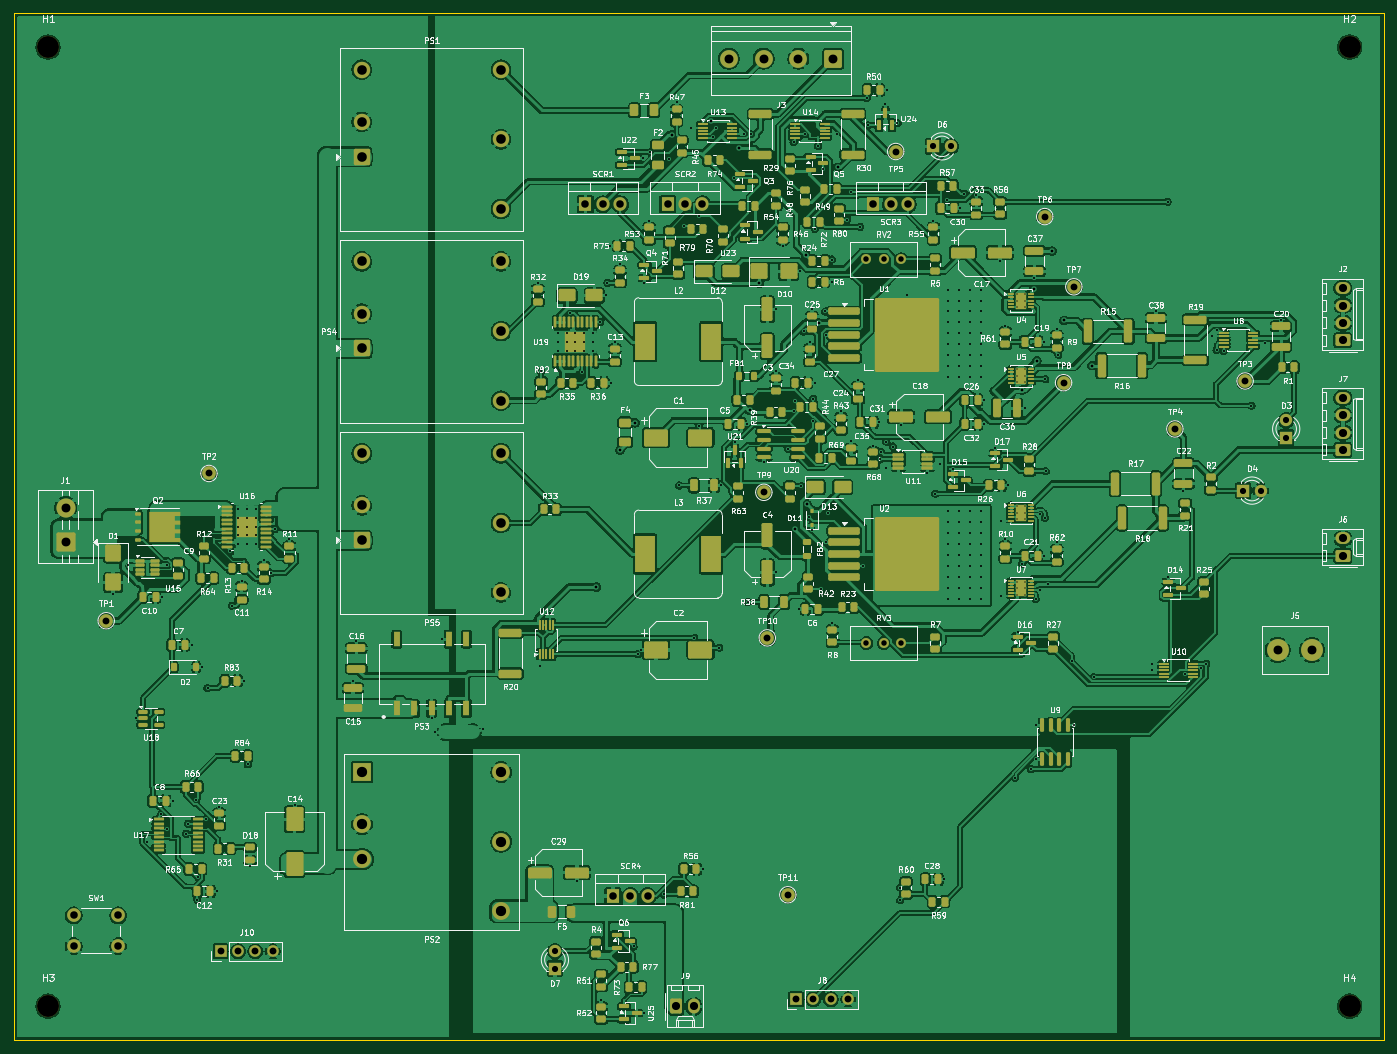
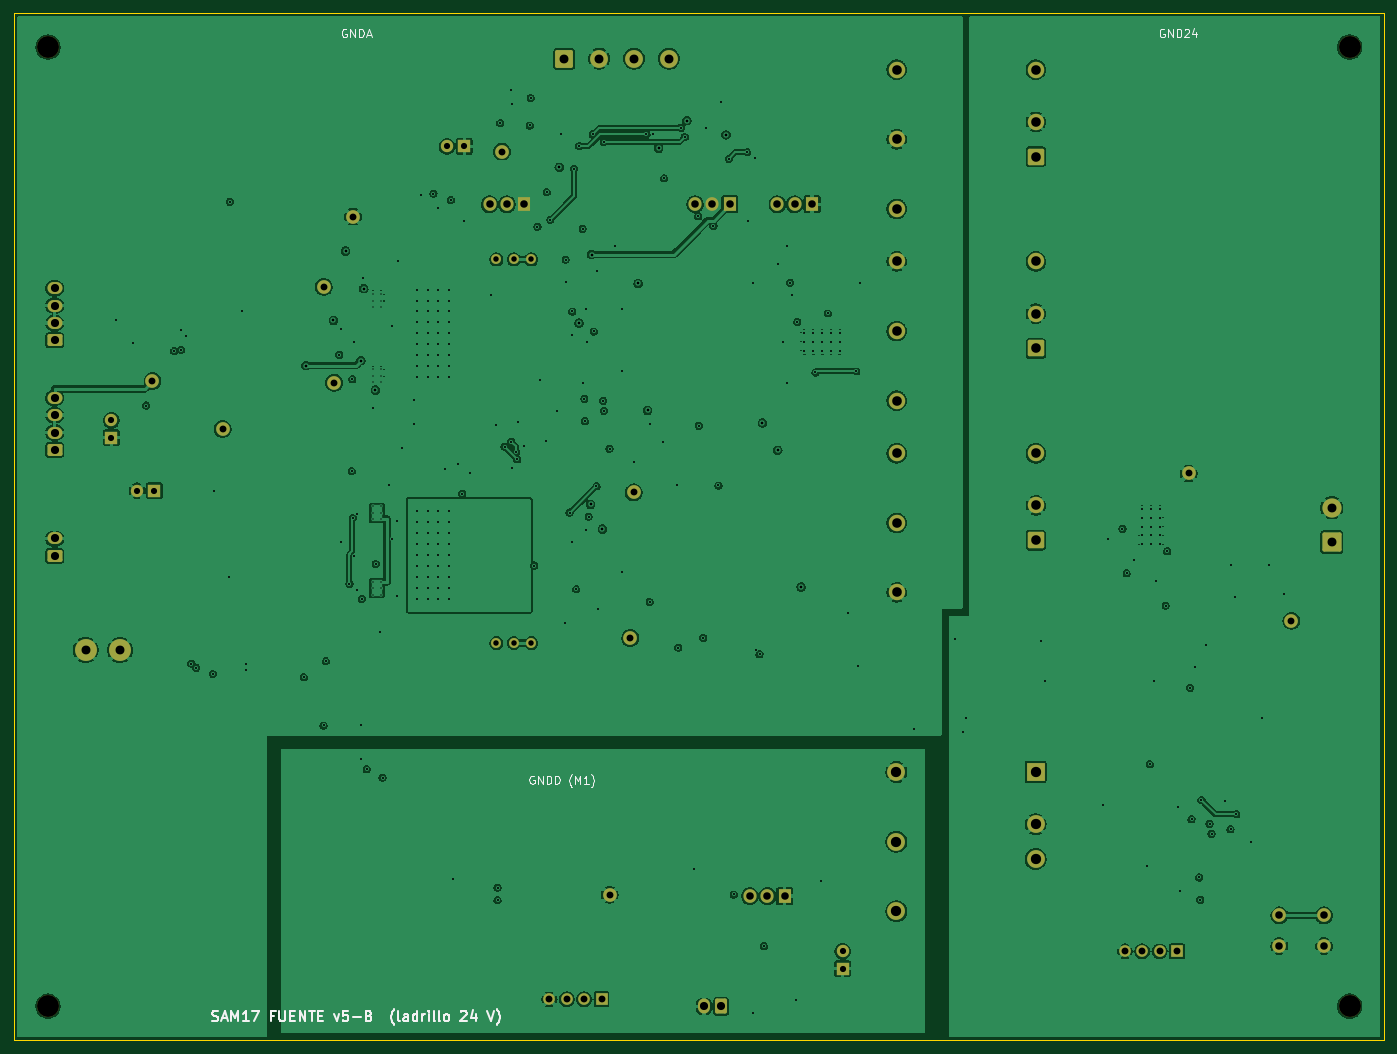
Circuit board: 9 layer files. Board 200.0 x 150.0 mm.
- bottom_copper: sam17-power-v5-B_Cu.gbl (550171 bytes)
- bottom_mask: sam17-power-v5-B_Mask.gbs (5742 bytes)
- bottom_silk: sam17-power-v5-B_Silkscreen.gbo (18084 bytes)
- outline: sam17-power-v5-Edge_Cuts.gm1 (671 bytes)
- top_copper: sam17-power-v5-F_Cu.gtl (1119876 bytes)
- top_mask: sam17-power-v5-F_Mask.gts (29488 bytes)
- paste: sam17-power-v5-F_Paste.gtp (25585 bytes)
- top_silk: sam17-power-v5-F_Silkscreen.gto (374445 bytes)
- drill: sam17-power-v5.drl (7423 bytes)

=== bottom_copper: sam17-power-v5-B_Cu.gbl (550171 bytes, source omitted) ===
=== bottom_mask: sam17-power-v5-B_Mask.gbs ===
G04 #@! TF.GenerationSoftware,KiCad,Pcbnew,10.0.3*
G04 #@! TF.CreationDate,2026-10-23T16:15:26+02:00*
G04 #@! TF.ProjectId,sam17-power-v5,73616d31-372d-4706-9f77-65722d76352e,rev?*
G04 #@! TF.SameCoordinates,Original*
G04 #@! TF.FileFunction,Soldermask,Bot*
G04 #@! TF.FilePolarity,Negative*
%FSLAX46Y46*%
G04 Gerber Fmt 4.6, Leading zero omitted, Abs format (unit mm)*
G04 Created by KiCad (PCBNEW 10.0.3) date 2026-10-23 16:15:26*
%MOMM*%
%LPD*%
G01*
G04 APERTURE LIST*
G04 Aperture macros list*
%AMRoundRect*
0 Rectangle with rounded corners*
0 $1 Rounding radius*
0 $2 $3 $4 $5 $6 $7 $8 $9 X,Y pos of 4 corners*
0 Add a 4 corners polygon primitive as box body*
4,1,4,$2,$3,$4,$5,$6,$7,$8,$9,$2,$3,0*
0 Add four circle primitives for the rounded corners*
1,1,$1+$1,$2,$3*
1,1,$1+$1,$4,$5*
1,1,$1+$1,$6,$7*
1,1,$1+$1,$8,$9*
0 Add four rect primitives between the rounded corners*
20,1,$1+$1,$2,$3,$4,$5,0*
20,1,$1+$1,$4,$5,$6,$7,0*
20,1,$1+$1,$6,$7,$8,$9,0*
20,1,$1+$1,$8,$9,$2,$3,0*%
G04 Aperture macros list end*
%ADD10C,2.000000*%
%ADD11R,1.905000X2.000000*%
%ADD12O,1.905000X2.000000*%
%ADD13R,1.700000X1.700000*%
%ADD14C,1.700000*%
%ADD15RoundRect,0.250000X1.050000X1.050000X-1.050000X1.050000X-1.050000X-1.050000X1.050000X-1.050000X0*%
%ADD16C,2.600000*%
%ADD17C,3.200000*%
%ADD18RoundRect,0.250001X0.949999X-0.949999X0.949999X0.949999X-0.949999X0.949999X-0.949999X-0.949999X0*%
%ADD19C,2.400000*%
%ADD20RoundRect,0.250001X1.149999X-1.149999X1.149999X1.149999X-1.149999X1.149999X-1.149999X-1.149999X0*%
%ADD21C,2.800000*%
%ADD22RoundRect,0.250000X-0.620000X-0.845000X0.620000X-0.845000X0.620000X0.845000X-0.620000X0.845000X0*%
%ADD23O,1.740000X2.190000*%
%ADD24R,1.800000X1.800000*%
%ADD25C,1.800000*%
%ADD26RoundRect,0.250000X0.845000X-0.620000X0.845000X0.620000X-0.845000X0.620000X-0.845000X-0.620000X0*%
%ADD27O,2.190000X1.740000*%
%ADD28C,1.440000*%
%ADD29R,2.600000X2.600000*%
G04 APERTURE END LIST*
D10*
G04 #@! TO.C,TP7*
X154748700Y-40000000D03*
G04 #@! TD*
D11*
G04 #@! TO.C,SCR1*
X83460000Y-27950000D03*
D12*
X86000000Y-27950000D03*
X88540000Y-27950000D03*
G04 #@! TD*
D13*
G04 #@! TO.C,J8*
X114190000Y-144000000D03*
D14*
X116730000Y-144000000D03*
X119270000Y-144000000D03*
X121810000Y-144000000D03*
G04 #@! TD*
D11*
G04 #@! TO.C,SCR2*
X95460000Y-27950000D03*
D12*
X98000000Y-27950000D03*
X100540000Y-27950000D03*
G04 #@! TD*
D10*
G04 #@! TO.C,TP3*
X179748700Y-53750000D03*
G04 #@! TD*
D15*
G04 #@! TO.C,J3*
X119620000Y-6695000D03*
D16*
X114540000Y-6695000D03*
X109460000Y-6695000D03*
X104380000Y-6695000D03*
G04 #@! TD*
D10*
G04 #@! TO.C,TP10*
X109998700Y-91250000D03*
G04 #@! TD*
D17*
G04 #@! TO.C,H2*
X195000000Y-5000000D03*
G04 #@! TD*
D10*
G04 #@! TO.C,TP2*
X28498700Y-67250000D03*
G04 #@! TD*
G04 #@! TO.C,TP1*
X13498700Y-88750000D03*
G04 #@! TD*
D11*
G04 #@! TO.C,SCR3*
X125460000Y-27950000D03*
D12*
X128000000Y-27950000D03*
X130540000Y-27950000D03*
G04 #@! TD*
D18*
G04 #@! TO.C,PS4*
X50800000Y-49000000D03*
D19*
X50800000Y-43920000D03*
X71120000Y-56620000D03*
X71120000Y-46460000D03*
X71120000Y-36300000D03*
X50800000Y-36300000D03*
G04 #@! TD*
D10*
G04 #@! TO.C,TP5*
X128748700Y-20250000D03*
G04 #@! TD*
D20*
G04 #@! TO.C,J1*
X7595000Y-77250000D03*
D21*
X7595000Y-72250000D03*
G04 #@! TD*
D22*
G04 #@! TO.C,J9*
X96725000Y-145020000D03*
D23*
X99265000Y-145020000D03*
G04 #@! TD*
D24*
G04 #@! TO.C,D3*
X185750000Y-62020000D03*
D25*
X185750000Y-59480000D03*
G04 #@! TD*
D17*
G04 #@! TO.C,J5*
X184500000Y-93000000D03*
X189500000Y-93000000D03*
G04 #@! TD*
G04 #@! TO.C,H4*
X195000000Y-145000000D03*
G04 #@! TD*
D26*
G04 #@! TO.C,J2*
X194020000Y-47810000D03*
D27*
X194020000Y-45270000D03*
X194020000Y-42730000D03*
X194020000Y-40190000D03*
G04 #@! TD*
D28*
G04 #@! TO.C,RV3*
X129540000Y-91995000D03*
X127000000Y-91995000D03*
X124460000Y-91995000D03*
G04 #@! TD*
D17*
G04 #@! TO.C,H1*
X5000000Y-5000000D03*
G04 #@! TD*
D26*
G04 #@! TO.C,J6*
X194020000Y-79275000D03*
D27*
X194020000Y-76735000D03*
G04 #@! TD*
D18*
G04 #@! TO.C,PS1*
X50800000Y-21000000D03*
D19*
X50800000Y-15920000D03*
X71120000Y-28620000D03*
X71120000Y-18460000D03*
X71120000Y-8300000D03*
X50800000Y-8300000D03*
G04 #@! TD*
D10*
G04 #@! TO.C,TP6*
X150498700Y-29750000D03*
G04 #@! TD*
D24*
G04 #@! TO.C,D4*
X179480000Y-69750000D03*
D25*
X182020000Y-69750000D03*
G04 #@! TD*
D10*
G04 #@! TO.C,TP4*
X169498700Y-60750000D03*
G04 #@! TD*
D29*
G04 #@! TO.C,PS2*
X50840000Y-110840000D03*
D16*
X50840000Y-118460000D03*
X50840000Y-123540000D03*
X71160000Y-131160000D03*
X71160000Y-121000000D03*
X71160000Y-110840000D03*
G04 #@! TD*
D10*
G04 #@! TO.C,TP9*
X109498700Y-70000000D03*
G04 #@! TD*
D17*
G04 #@! TO.C,H3*
X5000000Y-145000000D03*
G04 #@! TD*
D28*
G04 #@! TO.C,RV2*
X129540000Y-35995000D03*
X127000000Y-35995000D03*
X124460000Y-35995000D03*
G04 #@! TD*
D26*
G04 #@! TO.C,J7*
X194020000Y-63810000D03*
D27*
X194020000Y-61270000D03*
X194020000Y-58730000D03*
X194020000Y-56190000D03*
G04 #@! TD*
D13*
G04 #@! TO.C,J10*
X30190000Y-137000000D03*
D14*
X32730000Y-137000000D03*
X35270000Y-137000000D03*
X37810000Y-137000000D03*
G04 #@! TD*
D11*
G04 #@! TO.C,SCR4*
X87460000Y-128950000D03*
D12*
X90000000Y-128950000D03*
X92540000Y-128950000D03*
G04 #@! TD*
D10*
G04 #@! TO.C,TP11*
X112998700Y-128750000D03*
G04 #@! TD*
G04 #@! TO.C,TP8*
X153248700Y-54000000D03*
G04 #@! TD*
G04 #@! TO.C,SW1*
X8750000Y-131750000D03*
X15250000Y-131750000D03*
X8750000Y-136250000D03*
X15250000Y-136250000D03*
G04 #@! TD*
D18*
G04 #@! TO.C,PS5*
X50800000Y-77000000D03*
D19*
X50800000Y-71920000D03*
X71120000Y-84620000D03*
X71120000Y-74460000D03*
X71120000Y-64300000D03*
X50800000Y-64300000D03*
G04 #@! TD*
D24*
G04 #@! TO.C,D6*
X134230000Y-19500000D03*
D25*
X136770000Y-19500000D03*
G04 #@! TD*
D24*
G04 #@! TO.C,D7*
X79000000Y-139520000D03*
D25*
X79000000Y-136980000D03*
G04 #@! TD*
M02*

=== bottom_silk: sam17-power-v5-B_Silkscreen.gbo (18084 bytes, source omitted) ===
=== outline: sam17-power-v5-Edge_Cuts.gm1 ===
G04 #@! TF.GenerationSoftware,KiCad,Pcbnew,10.0.3*
G04 #@! TF.CreationDate,2026-10-23T16:15:26+02:00*
G04 #@! TF.ProjectId,sam17-power-v5,73616d31-372d-4706-9f77-65722d76352e,rev?*
G04 #@! TF.SameCoordinates,Original*
G04 #@! TF.FileFunction,Profile,NP*
%FSLAX46Y46*%
G04 Gerber Fmt 4.6, Leading zero omitted, Abs format (unit mm)*
G04 Created by KiCad (PCBNEW 10.0.3) date 2026-10-23 16:15:26*
%MOMM*%
%LPD*%
G01*
G04 APERTURE LIST*
G04 #@! TA.AperFunction,Profile*
%ADD10C,0.100000*%
G04 #@! TD*
G04 APERTURE END LIST*
D10*
X0Y0D02*
X200000000Y0D01*
X0Y-150000000D02*
X0Y0D01*
X200000000Y0D02*
X200000000Y-150000000D01*
X200000000Y-150000000D02*
X0Y-150000000D01*
M02*

=== top_copper: sam17-power-v5-F_Cu.gtl (1119876 bytes, source omitted) ===
=== top_mask: sam17-power-v5-F_Mask.gts (29488 bytes, source omitted) ===
=== paste: sam17-power-v5-F_Paste.gtp (25585 bytes, source omitted) ===
=== top_silk: sam17-power-v5-F_Silkscreen.gto (374445 bytes, source omitted) ===
=== drill: sam17-power-v5.drl (7423 bytes, source omitted) ===
